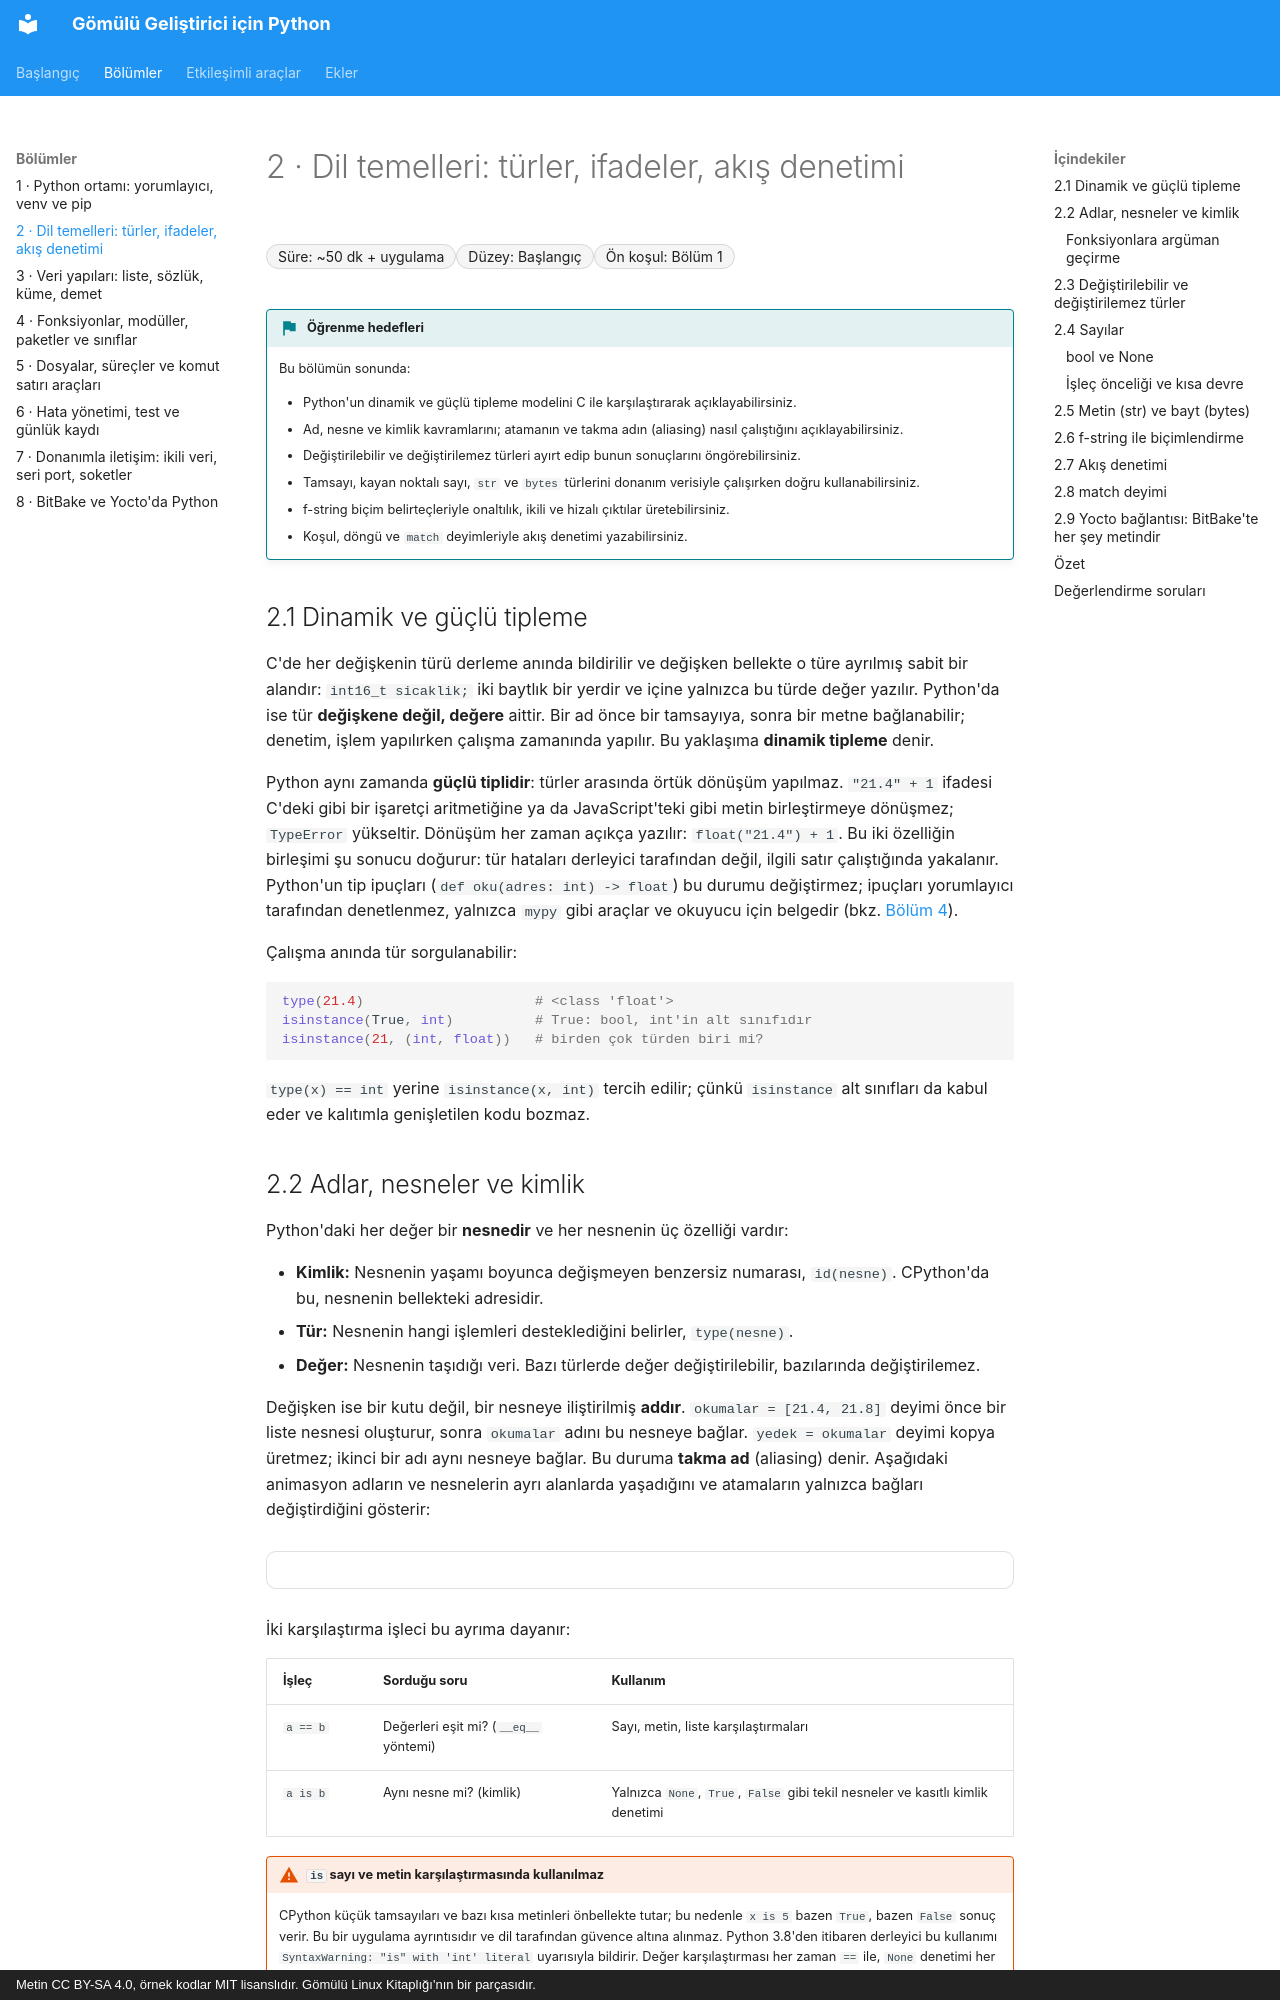

repository: mfguney/python-gomulu · page: bolumler/02-dil-temelleri.html · generator: mkdocs · copyright: Metin CC BY-SA 4.0, örnek kodlar MIT lisanslıdır. Gömülü Linux Kitaplığı'nın bir parçasıdır.

# 2 · Dil temelleri: türler, ifadeler, akış denetimi

<div class="kunye" markdown>
<span>Süre: ~50 dk + uygulama</span><span>Düzey: Başlangıç</span><span>Ön koşul: Bölüm 1</span>
</div>

!!! hedef "Öğrenme hedefleri"
    Bu bölümün sonunda:

    - Python'un dinamik ve güçlü tipleme modelini C ile karşılaştırarak açıklayabilirsiniz.
    - Ad, nesne ve kimlik kavramlarını; atamanın ve takma adın (aliasing) nasıl çalıştığını açıklayabilirsiniz.
    - Değiştirilebilir ve değiştirilemez türleri ayırt edip bunun sonuçlarını öngörebilirsiniz.
    - Tamsayı, kayan noktalı sayı, `str` ve `bytes` türlerini donanım verisiyle çalışırken doğru kullanabilirsiniz.
    - f-string biçim belirteçleriyle onaltılık, ikili ve hizalı çıktılar üretebilirsiniz.
    - Koşul, döngü ve `match` deyimleriyle akış denetimi yazabilirsiniz.

## 2.1 Dinamik ve güçlü tipleme

C'de her değişkenin türü derleme anında bildirilir ve değişken bellekte o türe ayrılmış sabit bir
alandır: `int16_t sicaklik;` iki baytlık bir yerdir ve içine yalnızca bu türde değer yazılır. Python'da
ise tür **değişkene değil, değere** aittir. Bir ad önce bir tamsayıya, sonra bir metne bağlanabilir;
denetim, işlem yapılırken çalışma zamanında yapılır. Bu yaklaşıma **dinamik tipleme** denir.

Python aynı zamanda **güçlü tiplidir**: türler arasında örtük dönüşüm yapılmaz. `"21.4" + 1` ifadesi
C'deki gibi bir işaretçi aritmetiğine ya da JavaScript'teki gibi metin birleştirmeye dönüşmez;
`TypeError` yükseltir. Dönüşüm her zaman açıkça yazılır: `float("21.4") + 1`. Bu iki özelliğin
birleşimi şu sonucu doğurur: tür hataları derleyici tarafından değil, ilgili satır çalıştığında
yakalanır. Python'un tip ipuçları (`def oku(adres: int) -> float`) bu durumu değiştirmez; ipuçları
yorumlayıcı tarafından denetlenmez, yalnızca `mypy` gibi araçlar ve okuyucu için belgedir
(bkz. [Bölüm 4](04-fonksiyon-modul.md)).

Çalışma anında tür sorgulanabilir:

```python
type(21.4)                     # <class 'float'>
isinstance(True, int)          # True: bool, int'in alt sınıfıdır
isinstance(21, (int, float))   # birden çok türden biri mi?
```

`type(x) == int` yerine `isinstance(x, int)` tercih edilir; çünkü `isinstance` alt sınıfları da kabul
eder ve kalıtımla genişletilen kodu bozmaz.

## 2.2 Adlar, nesneler ve kimlik

Python'daki her değer bir **nesnedir** ve her nesnenin üç özelliği vardır:

- **Kimlik:** Nesnenin yaşamı boyunca değişmeyen benzersiz numarası, `id(nesne)`. CPython'da bu, nesnenin
  bellekteki adresidir.
- **Tür:** Nesnenin hangi işlemleri desteklediğini belirler, `type(nesne)`.
- **Değer:** Nesnenin taşıdığı veri. Bazı türlerde değer değiştirilebilir, bazılarında değiştirilemez.

Değişken ise bir kutu değil, bir nesneye iliştirilmiş **addır**. `okumalar = [21.4, 21.8]` deyimi önce
bir liste nesnesi oluşturur, sonra `okumalar` adını bu nesneye bağlar. `yedek = okumalar` deyimi kopya
üretmez; ikinci bir adı aynı nesneye bağlar. Bu duruma **takma ad** (aliasing) denir. Aşağıdaki
animasyon adların ve nesnelerin ayrı alanlarda yaşadığını ve atamaların yalnızca bağları değiştirdiğini
gösterir:

<div class="akis" data-senaryo="ad-baglama"></div>

İki karşılaştırma işleci bu ayrıma dayanır:

| İşleç | Sorduğu soru | Kullanım |
|---|---|---|
| `a == b` | Değerleri eşit mi? (`__eq__` yöntemi) | Sayı, metin, liste karşılaştırmaları |
| `a is b` | Aynı nesne mi? (kimlik) | Yalnızca `None`, `True`, `False` gibi tekil nesneler ve kasıtlı kimlik denetimi |

!!! dikkat "`is` sayı ve metin karşılaştırmasında kullanılmaz"
    CPython küçük tamsayıları ve bazı kısa metinleri önbellekte tutar; bu nedenle `x is 5` bazen `True`,
    bazen `False` sonuç verir. Bu bir uygulama ayrıntısıdır ve dil tarafından güvence altına alınmaz.
    Python 3.8'den itibaren derleyici bu kullanımı `SyntaxWarning: "is" with 'int' literal` uyarısıyla
    bildirir. Değer karşılaştırması her zaman `==` ile, `None` denetimi her zaman `is None` ile yapılır.
